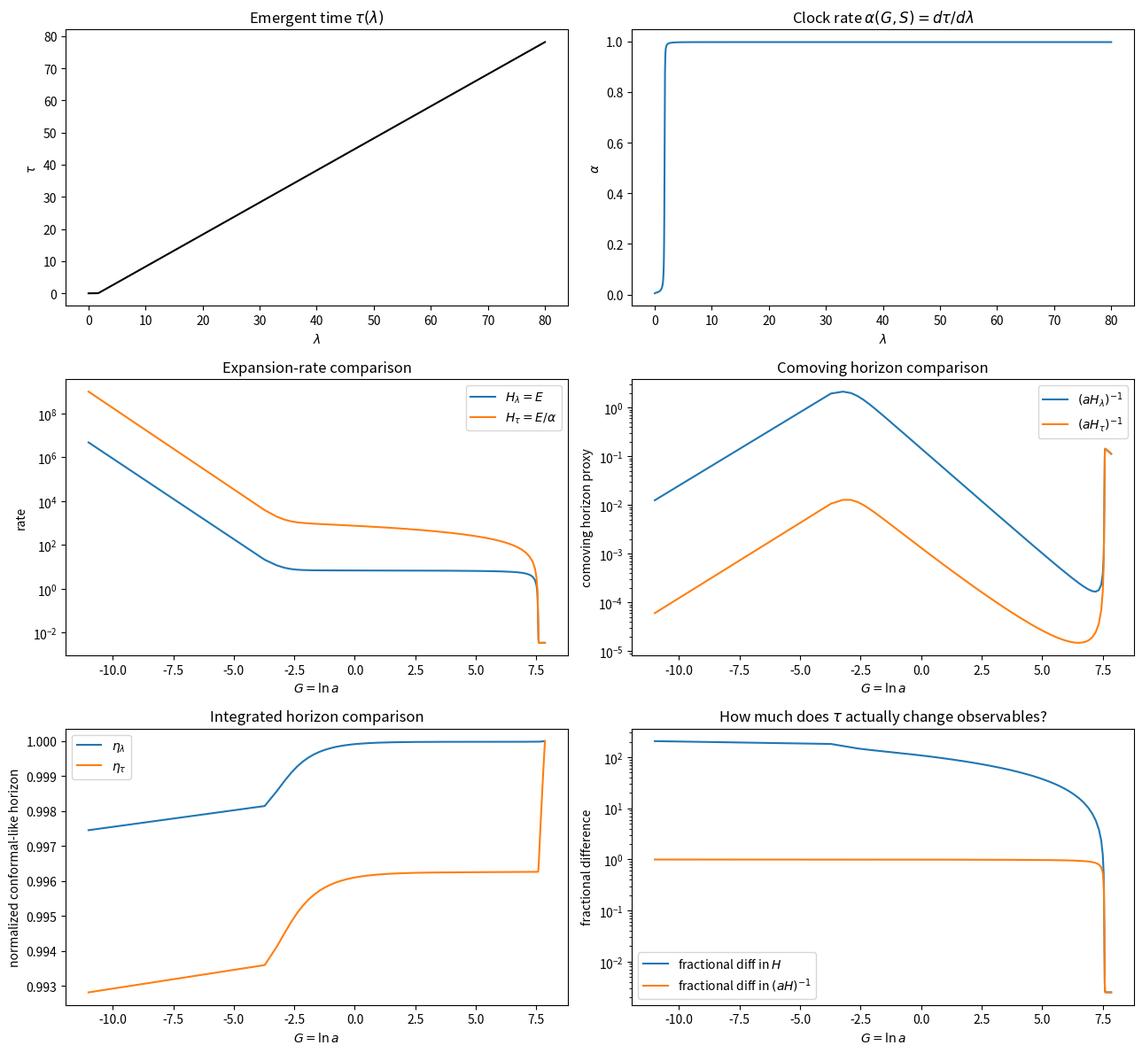

Write the Python code that produced this figure.
import numpy as np
import matplotlib.pyplot as plt
from scipy.integrate import solve_ivp

# ============================================================
# Cosmology parameters
# ============================================================

Omega_r0 = 9e-5
Omega_m0 = 0.30
Omega_L_floor = 0.70
Omega_inf = 50.0

# Hilbert sector parameters
S_c = 8.0
width = 2.0
epsilon_tilt = 0.02

kappa = 60.0
gamma_S = 0.08
mu_S = 0.002

# emergent clock parameters
alpha_floor = 1e-4

EXP_CLIP = 700


# ============================================================
# Helpers
# ============================================================

def safe_exp(x):
    return np.exp(np.clip(x, -EXP_CLIP, EXP_CLIP))


# ============================================================
# Hilbert activation
# ============================================================

def logistic_u(S):
    x = (S - S_c) / width
    x = np.clip(x, -60, 60)
    return 1.0 / (1.0 + np.exp(x))


def f_internal(S):
    return 1.0 - logistic_u(S)


# ============================================================
# Hilbert vacuum potential
# ============================================================

def Omega_S(S):
    u = logistic_u(S)
    tilt = epsilon_tilt * np.tanh((S - S_c) / width)
    return Omega_L_floor + Omega_inf * u + tilt


def dOmegaS_dS(S):
    u = logistic_u(S)
    du = -(1.0 / width) * u * (1.0 - u)

    x = (S - S_c) / width
    dtilt = (epsilon_tilt / width) * (1.0 / np.cosh(np.clip(x, -50, 50))**2)

    return Omega_inf * du + dtilt


# ============================================================
# Expansion law
# ============================================================

def E_of(G, S):
    fS = f_internal(S)

    rad = Omega_r0 * fS * safe_exp(-4 * G)
    mat = Omega_m0 * fS * safe_exp(-3 * G)
    vac = Omega_S(S) * logistic_u(S)

    rhs = rad + mat + vac
    rhs = np.maximum(rhs, 1e-12)

    return np.sqrt(rhs)


# ============================================================
# Emergent clock law
# ============================================================

def alpha_of(G, S):
    fS = f_internal(S)
    E = E_of(G, S)

    alpha = alpha_floor + 0.25 * fS + 0.75 * fS / (1.0 + E)
    return np.maximum(alpha, alpha_floor)


# ============================================================
# Dynamics
# ============================================================

def dG_dlambda(G, S):
    return E_of(G, S)


def dS_dlambda(G, S):
    source = mu_S * logistic_u(S)

    E = E_of(G, S)
    E_safe = np.maximum(E, 1e-60)

    potential = -(kappa / (3.0 * E_safe)) * dOmegaS_dS(S)
    damping = -gamma_S * S * (1.0 - logistic_u(S))

    return source + potential + damping


def dtau_dlambda(G, S):
    return alpha_of(G, S)


def system(lam, y):
    G, S, tau = y
    return [
        dG_dlambda(G, S),
        dS_dlambda(G, S),
        dtau_dlambda(G, S),
    ]


# ============================================================
# Integrate model
# ============================================================

lam_span = (0.0, 80.0)
lam_eval = np.linspace(0.0, 80.0, 2500)

initial_state = [-11.0, 0.1, 0.0]

sol = solve_ivp(
    system,
    lam_span,
    initial_state,
    t_eval=lam_eval,
    method="Radau",
    rtol=1e-8,
    atol=1e-10
)

if not sol.success:
    raise RuntimeError(sol.message)

lam = sol.t
G = sol.y[0]
S = sol.y[1]
tau = sol.y[2]

a = safe_exp(G)

E = E_of(G, S)
alpha = alpha_of(G, S)

# ============================================================
# Hubble-like rates
# ============================================================

H_lambda = E
H_tau = E / np.maximum(alpha, 1e-12)

# numerical consistency check
dG_dlam_num = np.gradient(G, lam)
dtau_dlam_num = np.gradient(tau, lam)
dtau_dlam_num = np.where(np.abs(dtau_dlam_num) < 1e-12, 1e-12, dtau_dlam_num)
H_tau_num = dG_dlam_num / dtau_dlam_num

# ============================================================
# Horizon proxies
# ============================================================

RH_lambda = 1.0 / np.maximum(H_lambda, 1e-12)
RH_tau = 1.0 / np.maximum(H_tau, 1e-12)

comov_lambda = 1.0 / np.maximum(a * H_lambda, 1e-12)
comov_tau = 1.0 / np.maximum(a * H_tau, 1e-12)

# ============================================================
# Comoving horizon integrals
# ------------------------------------------------------------
# lambda-based proxy:
#   eta_lambda = ∫ dλ / a(λ)
#
# tau-based:
#   eta_tau = ∫ dτ / a(τ) = ∫ alpha dλ / a(λ)
# ============================================================

dlam = np.gradient(lam)

eta_lambda = np.cumsum(dlam / np.maximum(a, 1e-12))
eta_tau = np.cumsum((alpha * dlam) / np.maximum(a, 1e-12))

# normalize to compare shapes
eta_lambda_norm = eta_lambda / np.max(eta_lambda)
eta_tau_norm = eta_tau / np.max(eta_tau)

# ============================================================
# Fractional difference diagnostic
# ============================================================

frac_diff_H = np.abs(H_tau - H_lambda) / np.maximum(np.abs(H_lambda), 1e-12)
frac_diff_comov = np.abs(comov_tau - comov_lambda) / np.maximum(np.abs(comov_lambda), 1e-12)

# ============================================================
# Plots
# ============================================================

fig, axs = plt.subplots(3, 2, figsize=(13, 12))

# ------------------------------------------------------------
# 1. emergent time mapping
# ------------------------------------------------------------
axs[0, 0].plot(lam, tau, color="black")
axs[0, 0].set_title("Emergent time $\\tau(\\lambda)$")
axs[0, 0].set_xlabel("$\\lambda$")
axs[0, 0].set_ylabel("$\\tau$")

# ------------------------------------------------------------
# 2. clock rate
# ------------------------------------------------------------
axs[0, 1].plot(lam, alpha, color="tab:blue")
axs[0, 1].set_title("Clock rate $\\alpha(G,S)=d\\tau/d\\lambda$")
axs[0, 1].set_xlabel("$\\lambda$")
axs[0, 1].set_ylabel("$\\alpha$")

# ------------------------------------------------------------
# 3. Hubble comparison
# ------------------------------------------------------------
axs[1, 0].plot(G, H_lambda, label="$H_\\lambda = E$")
axs[1, 0].plot(G, H_tau, label="$H_\\tau = E/\\alpha$")
axs[1, 0].set_yscale("log")
axs[1, 0].set_title("Expansion-rate comparison")
axs[1, 0].set_xlabel("$G = \\ln a$")
axs[1, 0].set_ylabel("rate")
axs[1, 0].legend()

# ------------------------------------------------------------
# 4. comoving horizon comparison
# ------------------------------------------------------------
axs[1, 1].plot(G, comov_lambda, label="$(aH_\\lambda)^{-1}$")
axs[1, 1].plot(G, comov_tau, label="$(aH_\\tau)^{-1}$")
axs[1, 1].set_yscale("log")
axs[1, 1].set_title("Comoving horizon comparison")
axs[1, 1].set_xlabel("$G = \\ln a$")
axs[1, 1].set_ylabel("comoving horizon proxy")
axs[1, 1].legend()

# ------------------------------------------------------------
# 5. integrated horizon comparison
# ------------------------------------------------------------
axs[2, 0].plot(G, eta_lambda_norm, label="$\\eta_\\lambda$")
axs[2, 0].plot(G, eta_tau_norm, label="$\\eta_\\tau$")
axs[2, 0].set_title("Integrated horizon comparison")
axs[2, 0].set_xlabel("$G = \\ln a$")
axs[2, 0].set_ylabel("normalized conformal-like horizon")
axs[2, 0].legend()

# ------------------------------------------------------------
# 6. fractional difference
# ------------------------------------------------------------
axs[2, 1].plot(G, frac_diff_H, label="fractional diff in $H$")
axs[2, 1].plot(G, frac_diff_comov, label="fractional diff in $(aH)^{-1}$")
axs[2, 1].set_yscale("log")
axs[2, 1].set_title("How much does $\\tau$ actually change observables?")
axs[2, 1].set_xlabel("$G = \\ln a$")
axs[2, 1].set_ylabel("fractional difference")
axs[2, 1].legend()

plt.tight_layout()
plt.savefig("cghs_horizon_evolution_test.png", dpi=300)
plt.show()
